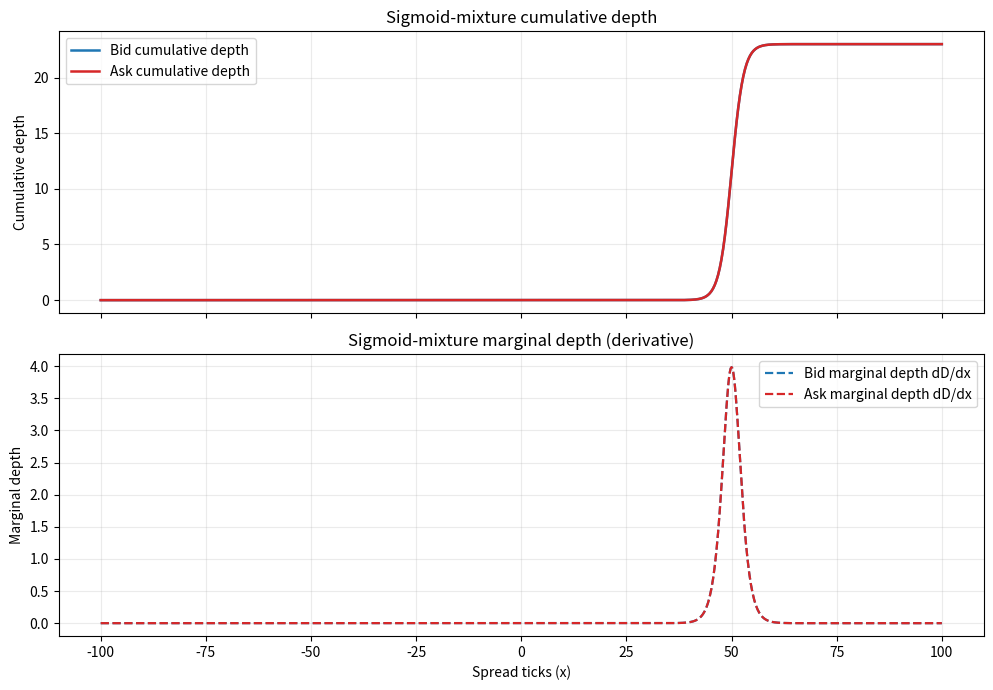

Source code (Python):
"""
Standalone debug plot for bid/ask sigmoid-mixture depth curves.

Usage:
  python3 plot_sigmoid_debug.py
  python3 plot_sigmoid_debug.py --spread-max 100 --num-points 1201
"""

from __future__ import annotations

import argparse
import math
from typing import Sequence

import matplotlib.pyplot as plt
import numpy as np


def _softplus_positive(v: float) -> float:
    """Map raw optimizer param to positive effective value."""
    x = float(v)
    if x >= 20.0:
        return x + 1e-8
    if x <= -20.0:
        return 1e-8
    return math.log(1.0 + math.exp(x)) + 1e-8


def _sigmoid(z: np.ndarray) -> np.ndarray:
    # Stable enough for our parameter ranges.
    return 1.0 / (1.0 + np.exp(-z))


def mixture_depth(
    x: np.ndarray,
    L: Sequence[float],
    k: Sequence[float],
    x0: Sequence[float],
) -> np.ndarray:
    if not (len(L) == len(k) == len(x0)):
        raise ValueError("L, k, x0 must have equal lengths.")
    y = np.zeros_like(x, dtype=np.float64)
    for Li, ki, x0i in zip(L, k, x0):
        y += float(Li) * _sigmoid(float(ki) * (x - float(x0i)))
    return y


def mixture_marginal(
    x: np.ndarray,
    L: Sequence[float],
    k: Sequence[float],
    x0: Sequence[float],
) -> np.ndarray:
    if not (len(L) == len(k) == len(x0)):
        raise ValueError("L, k, x0 must have equal lengths.")
    y = np.zeros_like(x, dtype=np.float64)
    for Li, ki, x0i in zip(L, k, x0):
        s = _sigmoid(float(ki) * (x - float(x0i)))
        y += float(Li) * float(ki) * s * (1.0 - s)
    return y


def parse_args() -> argparse.Namespace:
    p = argparse.ArgumentParser(description="Plot bid/ask sigmoid-mixture curves.")
    p.add_argument("--spread-max", type=float, default=100.0, help="Plot x in [-spread_max, +spread_max].")
    p.add_argument("--num-points", type=int, default=1001, help="Number of points in x grid.")
    return p.parse_args()


def main() -> None:
    args = parse_args()
    spread_max = max(1.0, float(args.spread_max))
    num_points = max(201, int(args.num_points))

    # Defaults from your debug example (raw optimizer-space params).
    ask_L_raw = (23,)
    ask_k_raw = (1e-6,)
    ask_x0 = (50.0,)
    bid_L_raw = (23,)
    bid_k_raw = (1e-6,)
    bid_x0 = (50.0,)

    # Plot using effective model-space params (L,k > 0).
    ask_L = tuple(_softplus_positive(v) for v in ask_L_raw)
    ask_k = tuple(_softplus_positive(v) for v in ask_k_raw)
    bid_L = tuple(_softplus_positive(v) for v in bid_L_raw)
    bid_k = tuple(_softplus_positive(v) for v in bid_k_raw)
            

    x = np.linspace(-spread_max, spread_max, num_points, dtype=np.float64)
    bid_depth = mixture_depth(x, bid_L, bid_k, bid_x0)
    ask_depth = mixture_depth(x, ask_L, ask_k, ask_x0)
    bid_marg = mixture_marginal(x, bid_L, bid_k, bid_x0)
    ask_marg = mixture_marginal(x, ask_L, ask_k, ask_x0)

    fig, axes = plt.subplots(2, 1, figsize=(10, 7), sharex=True)

    ax0 = axes[0]
    ax0.plot(x, bid_depth, label="Bid cumulative depth", color="tab:blue", linewidth=1.8)
    ax0.plot(x, ask_depth, label="Ask cumulative depth", color="tab:red", linewidth=1.8)
    ax0.set_ylabel("Cumulative depth")
    ax0.set_title("Sigmoid-mixture cumulative depth")
    ax0.grid(True, alpha=0.25)
    ax0.legend(loc="best")

    ax1 = axes[1]
    ax1.plot(x, bid_marg, label="Bid marginal depth dD/dx", color="tab:blue", linestyle="--", linewidth=1.6)
    ax1.plot(x, ask_marg, label="Ask marginal depth dD/dx", color="tab:red", linestyle="--", linewidth=1.6)
    ax1.set_xlabel("Spread ticks (x)")
    ax1.set_ylabel("Marginal depth")
    ax1.set_title("Sigmoid-mixture marginal depth (derivative)")
    ax1.grid(True, alpha=0.25)
    ax1.legend(loc="best")

    plt.tight_layout()
    plt.show()


if __name__ == "__main__":
    main()
